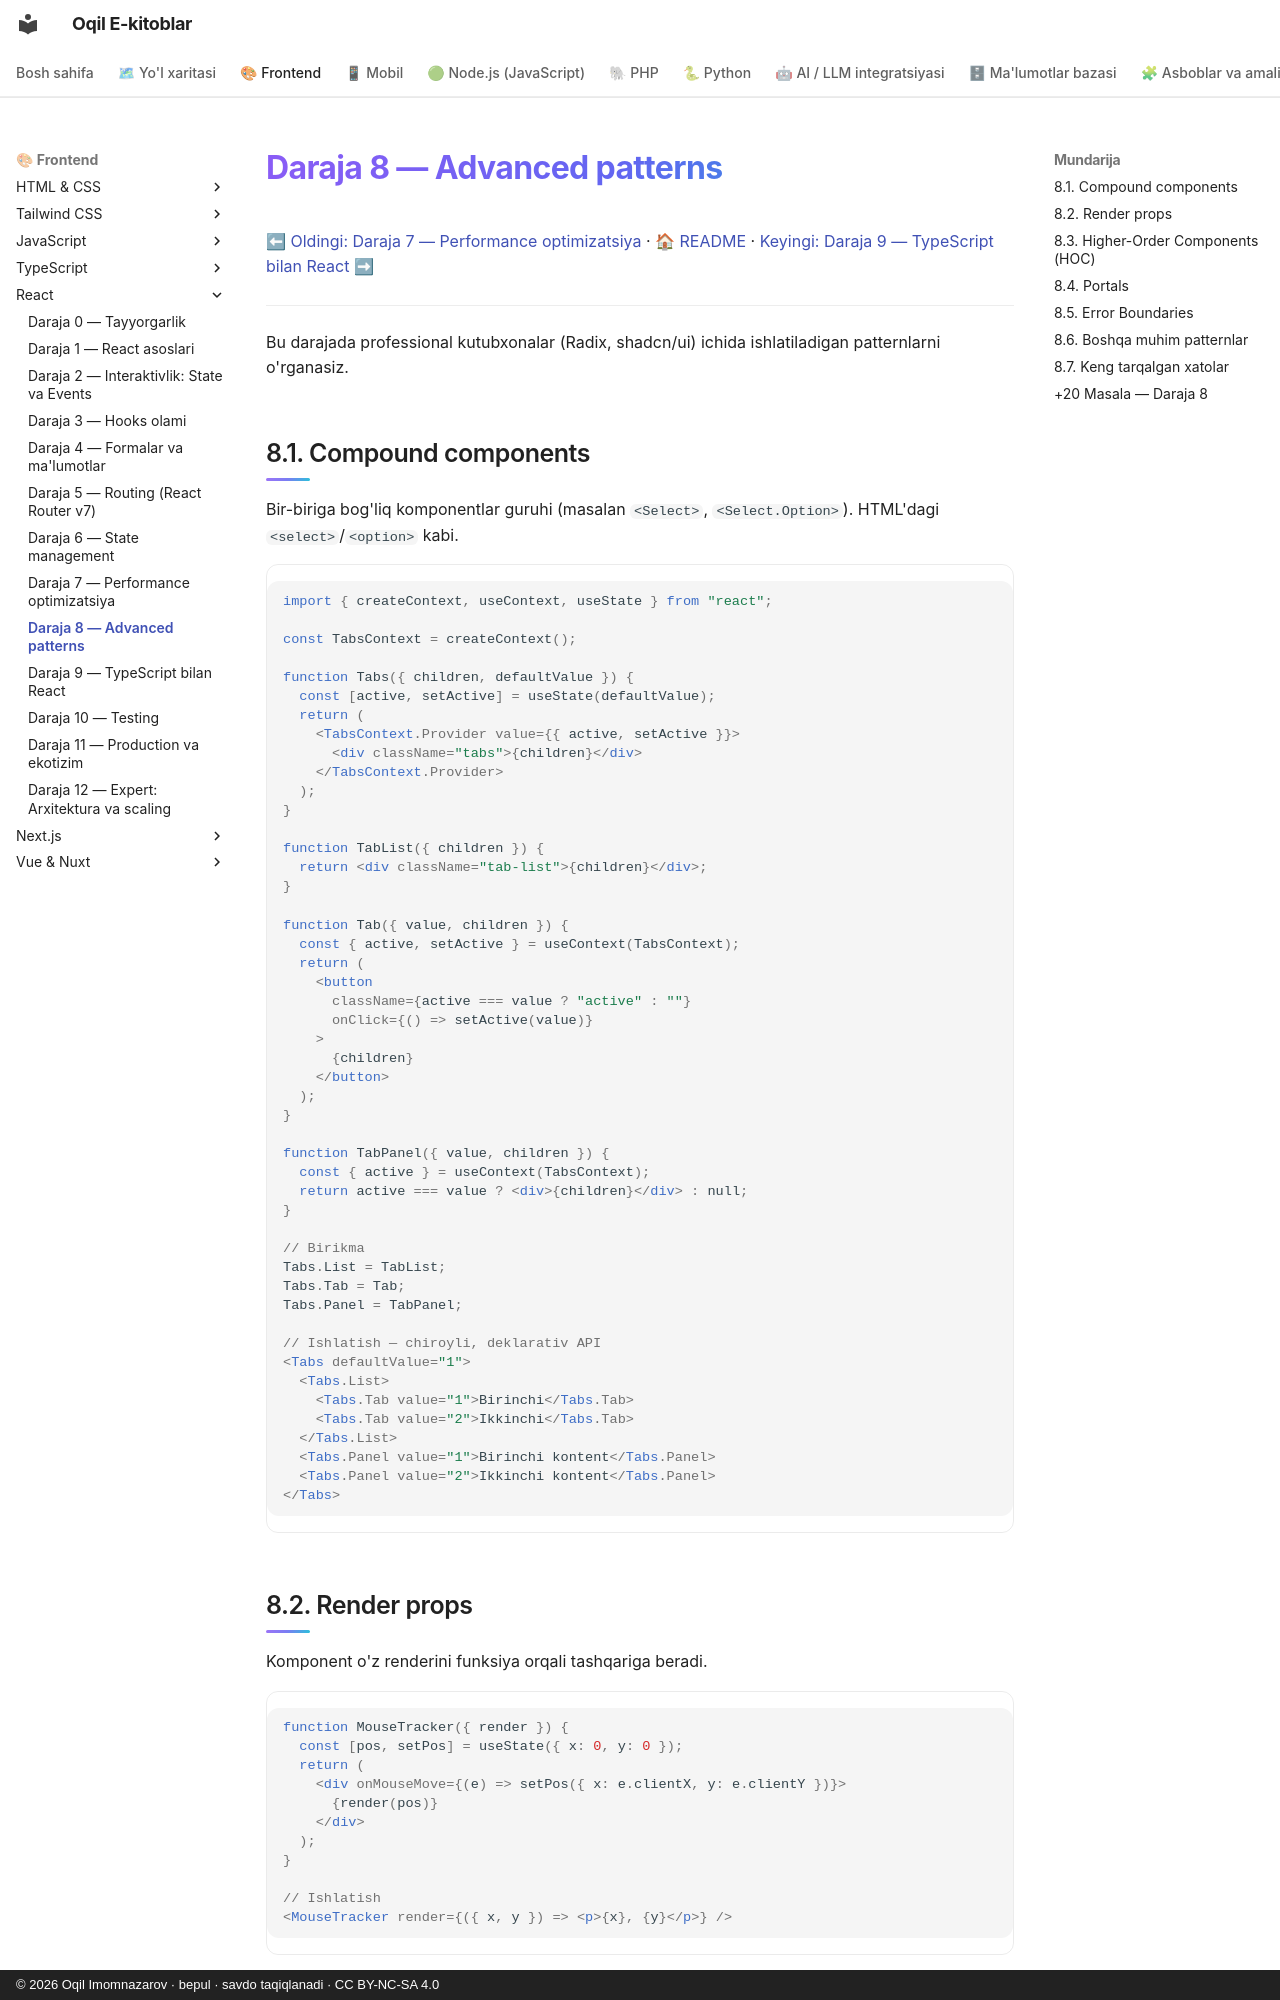

repository: iOqil/e-book · page: react/08-advanced-patterns/index.html · generator: mkdocs · copyright: © 2026 Oqil Imomnazarov · bepul · savdo taqiqlanadi · CC BY-NC-SA 4.0

# Daraja 8 — Advanced patterns

[⬅ Oldingi: Daraja 7 — Performance optimizatsiya](./07-performance.md) · [🏠 README](./README.md) · [Keyingi: Daraja 9 — TypeScript bilan React ➡](./09-typescript.md)

---

Bu darajada professional kutubxonalar (Radix, shadcn/ui) ichida ishlatiladigan patternlarni o'rganasiz.

## 8.1. Compound components

Bir-biriga bog'liq komponentlar guruhi (masalan `<Select>`, `<Select.Option>`). HTML'dagi `<select>`/`<option>` kabi.

```jsx
import { createContext, useContext, useState } from "react";

const TabsContext = createContext();

function Tabs({ children, defaultValue }) {
  const [active, setActive] = useState(defaultValue);
  return (
    <TabsContext.Provider value={{ active, setActive }}>
      <div className="tabs">{children}</div>
    </TabsContext.Provider>
  );
}

function TabList({ children }) {
  return <div className="tab-list">{children}</div>;
}

function Tab({ value, children }) {
  const { active, setActive } = useContext(TabsContext);
  return (
    <button
      className={active === value ? "active" : ""}
      onClick={() => setActive(value)}
    >
      {children}
    </button>
  );
}

function TabPanel({ value, children }) {
  const { active } = useContext(TabsContext);
  return active === value ? <div>{children}</div> : null;
}

// Birikma
Tabs.List = TabList;
Tabs.Tab = Tab;
Tabs.Panel = TabPanel;

// Ishlatish — chiroyli, deklarativ API
<Tabs defaultValue="1">
  <Tabs.List>
    <Tabs.Tab value="1">Birinchi</Tabs.Tab>
    <Tabs.Tab value="2">Ikkinchi</Tabs.Tab>
  </Tabs.List>
  <Tabs.Panel value="1">Birinchi kontent</Tabs.Panel>
  <Tabs.Panel value="2">Ikkinchi kontent</Tabs.Panel>
</Tabs>
```

## 8.2. Render props

Komponent o'z renderini funksiya orqali tashqariga beradi.

```jsx
function MouseTracker({ render }) {
  const [pos, setPos] = useState({ x: 0, y: 0 });
  return (
    <div onMouseMove={(e) => setPos({ x: e.clientX, y: e.clientY })}>
      {render(pos)}
    </div>
  );
}

// Ishlatish
<MouseTracker render={({ x, y }) => <p>{x}, {y}</p>} />
```

> **Eslatma:** Render props'ning ko'p holatlarini hozir **custom hooks** soddaroq hal qiladi. Lekin ba'zi kutubxonalar (masalan eski form liblari) buni ishlatadi — tanib olishingiz kerak.
